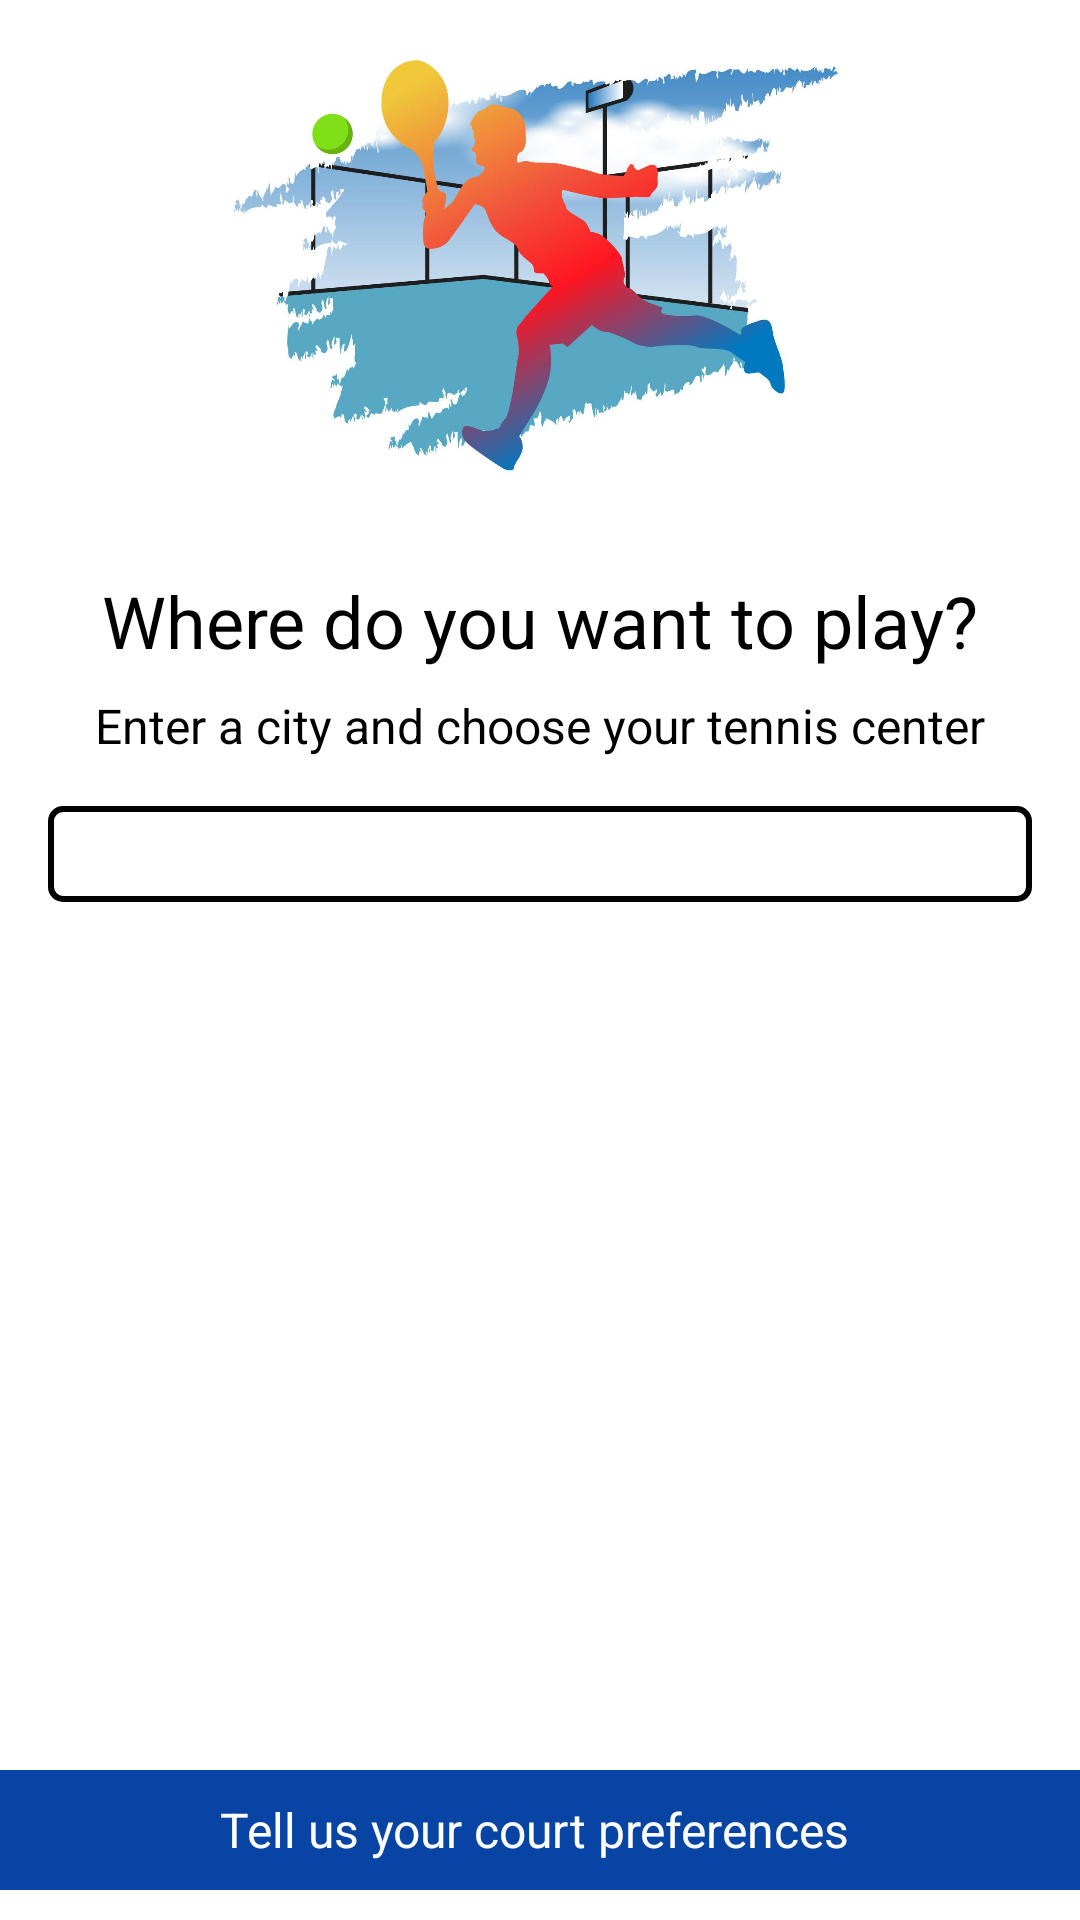

Write the Android layout XML for this screen, with the resource values it uses.
<!-- AndroidManifest.xml: application theme Theme.Courtpool -->
<!-- res/layout/activity_choose_location.xml -->
<?xml version="1.0" encoding="utf-8"?>
<RelativeLayout xmlns:android="http://schemas.android.com/apk/res/android"
    xmlns:app="http://schemas.android.com/apk/res-auto"
    xmlns:tools="http://schemas.android.com/tools"
    android:layout_width="match_parent"
    android:layout_height="match_parent"
    android:layoutDirection="ltr"
    tools:context=".activities.ChooseLocationActivity">


    <LinearLayout
        android:layout_width="match_parent"
        android:layout_height="match_parent"
        android:orientation="vertical">

        <LinearLayout
            android:layout_width="match_parent"
            android:layout_height="match_parent"
            android:layout_weight="2"
            android:orientation="vertical">

            <ImageView
                android:id="@+id/choose_location_IMG_player"
                android:layout_width="wrap_content"
                android:layout_height="wrap_content"
                android:layout_gravity="center"
                android:layout_marginTop="16dp"
                android:layout_marginBottom="16dp"
                android:src="@drawable/man_playing" />

        </LinearLayout>


        <LinearLayout
            android:layout_width="match_parent"
            android:layout_height="match_parent"
            android:layout_weight="1"
            android:orientation="vertical">

            <TextView
                android:id="@+id/choose_location_LBL_askPlay"
                android:layout_width="wrap_content"
                android:layout_height="wrap_content"
                android:layout_gravity="center"
                android:layout_marginTop="16dp"
                android:text="Where do you want to play?"
                android:textColor="@color/black"
                android:textSize="24sp" />


            <TextView
                android:id="@+id/choose_location_LBL_enterCity"
                android:layout_width="wrap_content"
                android:layout_height="wrap_content"
                android:layout_gravity="center"
                android:layout_marginTop="8dp"
                android:text="Enter a city and choose your tennis center"
                android:textColor="@color/black"
                android:textSize="16sp" />

            <EditText
                android:id="@+id/choose_location_EDT_enterCity"
                android:layout_width="match_parent"
                android:layout_height="32dp"
                android:layout_margin="16dp"
                android:background="@drawable/round_edittext"
                android:gravity="center"
                android:textColor="@color/black"
                android:textSize="16sp" />

            <androidx.recyclerview.widget.RecyclerView
                android:id="@+id/choose_location_RCV_courtsLocations"
                android:layout_width="match_parent"
                android:layout_height="match_parent" />


        </LinearLayout>

        <LinearLayout
            android:layout_width="match_parent"
            android:layout_height="match_parent"
            android:layout_weight="2.5"
            android:orientation="vertical">


            <TextView
                android:id="@+id/choose_location_LBL_court"
                android:layout_width="match_parent"
                android:layout_height="40dp"
                android:layout_marginTop="8dp"
                android:background="#0844a4"
                android:gravity="center"
                android:text="Tell us your court preferences "
                android:textColor="@color/white"
                android:textSize="16sp"
                app:drawableEndCompat="@drawable/arrow" />

        </LinearLayout>


    </LinearLayout>

</RelativeLayout>
<!-- resources referenced by this layout -->
<resources>
  <color name="black">#FF000000</color>
  <color name="white">#FFFFFFFF</color>
  <!-- drawable man_playing: jpg bitmap (drawable, 73615 bytes) -->
  <!-- drawable round_edittext (drawable) -->
  <?xml version="1.0" encoding="utf-8"?>
  <shape xmlns:android="http://schemas.android.com/apk/res/android"
      android:padding="10dp"
      android:shape="rectangle">
  
      <solid android:color="#FFFFFF" />
  
      <stroke
          android:width="2dp"
          android:color="@color/black" />
      <corners
          android:bottomLeftRadius="4dp"
          android:bottomRightRadius="4dp"
          android:topLeftRadius="4dp"
          android:topRightRadius="4dp" />
  </shape>
  <style name="Theme.Courtpool" parent="Theme.MaterialComponents.DayNight.DarkActionBar">
          
          <item name="colorPrimary">@color/purple_500</item>
          <item name="colorPrimaryVariant">@color/purple_700</item>
          <item name="colorOnPrimary">@color/white</item>
          
          <item name="colorSecondary">@color/teal_200</item>
          <item name="colorSecondaryVariant">@color/teal_700</item>
          <item name="colorOnSecondary">@color/black</item>
          
          <item name="android:statusBarColor" tools:targetApi="l">?attr/colorPrimaryVariant</item>
          
      </style>
  <color name="purple_500">#FF6200EE</color>
  <color name="purple_700">#FF3700B3</color>
  <color name="teal_200">#FF03DAC5</color>
  <color name="teal_700">#FF018786</color>
</resources>
